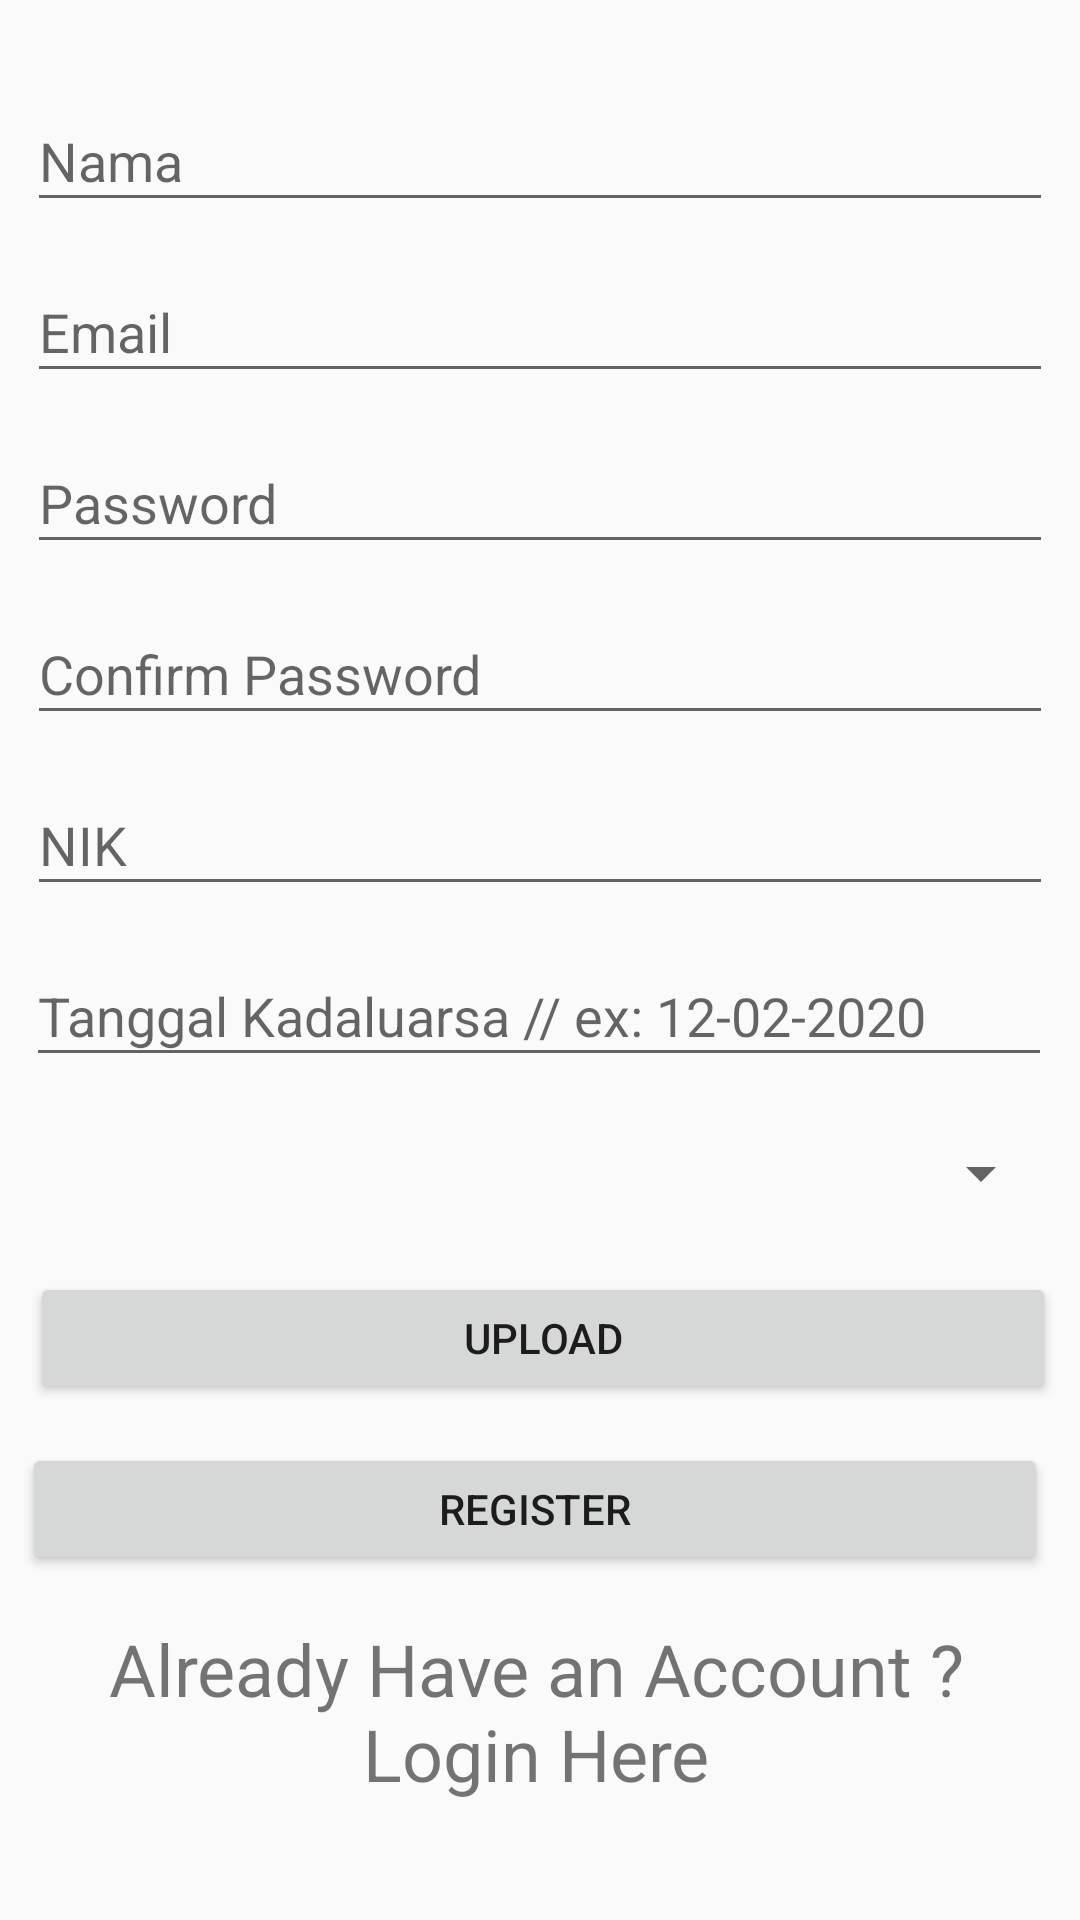

Layout XML and referenced resources for this Android screen:
<!-- AndroidManifest.xml: application theme AppTheme -->
<!-- res/layout/activity_register.xml -->
<?xml version="1.0" encoding="utf-8"?>
<androidx.constraintlayout.widget.ConstraintLayout xmlns:android="http://schemas.android.com/apk/res/android"
    xmlns:app="http://schemas.android.com/apk/res-auto"
    xmlns:tools="http://schemas.android.com/tools"
    android:layout_width="match_parent"
    android:layout_height="match_parent"
    tools:context=".RegisterActivity">

    <EditText
        android:id="@+id/etNama"
        android:layout_width="342dp"
        android:layout_height="44dp"
        android:layout_marginStart="99dp"
        android:layout_marginTop="30dp"
        android:layout_marginEnd="99dp"
        android:ems="10"
        android:hint="Nama"
        android:inputType="textPersonName"
        app:layout_constraintEnd_toEndOf="parent"
        app:layout_constraintStart_toStartOf="parent"
        app:layout_constraintTop_toTopOf="parent" />

    <EditText
        android:id="@+id/etEmail"
        android:layout_width="342dp"
        android:layout_height="44dp"
        android:layout_marginStart="99dp"
        android:layout_marginTop="13dp"
        android:layout_marginEnd="99dp"
        android:ems="10"
        android:hint="Email"
        android:inputType="textPersonName"
        app:layout_constraintEnd_toEndOf="parent"
        app:layout_constraintStart_toStartOf="parent"
        app:layout_constraintTop_toBottomOf="@+id/etNama" />
    <EditText
        android:id="@+id/etPassword"
        android:layout_width="342dp"
        android:layout_height="44dp"
        android:layout_marginStart="99dp"
        android:layout_marginTop="13dp"
        android:layout_marginEnd="99dp"
        android:ems="10"
        android:hint="Password"
        android:inputType="textPersonName"
        app:layout_constraintEnd_toEndOf="parent"
        app:layout_constraintStart_toStartOf="parent"
        app:layout_constraintTop_toBottomOf="@+id/etEmail" />
    <EditText
        android:id="@+id/etConfirm"
        android:layout_width="342dp"
        android:layout_height="44dp"
        android:layout_marginStart="99dp"
        android:layout_marginTop="13dp"
        android:layout_marginEnd="99dp"
        android:ems="10"
        android:hint="Confirm Password"
        android:inputType="textPersonName"
        app:layout_constraintEnd_toEndOf="parent"
        app:layout_constraintStart_toStartOf="parent"
        app:layout_constraintTop_toBottomOf="@+id/etPassword" />

    <Button
        android:id="@+id/btnRegister"
        android:layout_width="342dp"
        android:layout_height="44dp"
        android:layout_marginStart="99dp"
        android:layout_marginTop="13dp"
        android:layout_marginEnd="99dp"
        android:text="Register"
        app:layout_constraintEnd_toEndOf="parent"
        app:layout_constraintHorizontal_bias="0.511"
        app:layout_constraintStart_toStartOf="parent"
        app:layout_constraintTop_toBottomOf="@+id/btnUpload" />

    <TextView
        android:id="@+id/tvLogin"
        android:layout_width="341dp"
        android:layout_height="65dp"
        android:layout_marginStart="99dp"
        android:layout_marginTop="13dp"
        android:layout_marginEnd="99dp"
        android:gravity="center"
        android:text="Already Have an Account ? Login Here"
        android:textSize="24sp"
        app:layout_constraintEnd_toEndOf="parent"
        app:layout_constraintHorizontal_bias="0.507"
        app:layout_constraintStart_toStartOf="parent"
        app:layout_constraintTop_toBottomOf="@+id/btnRegister" />

    <EditText
        android:id="@+id/etNik"
        android:layout_width="342dp"
        android:layout_height="44dp"
        android:layout_marginStart="99dp"
        android:layout_marginTop="13dp"
        android:layout_marginEnd="99dp"
        android:ems="10"
        android:hint="NIK"
        android:inputType="textPersonName"
        app:layout_constraintEnd_toEndOf="parent"
        app:layout_constraintStart_toStartOf="parent"
        app:layout_constraintTop_toBottomOf="@+id/etConfirm" />

    <Button
        android:id="@+id/btnUpload"
        android:layout_width="342dp"
        android:layout_height="44dp"
        android:layout_marginStart="99dp"
        android:layout_marginTop="65dp"
        android:layout_marginEnd="99dp"
        android:layout_marginBottom="8dp"
        android:text="Upload"
        app:layout_constraintBottom_toTopOf="@+id/btnRegister"
        app:layout_constraintEnd_toEndOf="parent"
        app:layout_constraintHorizontal_bias="0.496"
        app:layout_constraintStart_toStartOf="parent"
        app:layout_constraintTop_toBottomOf="@+id/etDate" />

    <EditText
        android:id="@+id/etDate"
        android:layout_width="342dp"
        android:layout_height="44dp"
        android:layout_marginStart="99dp"
        android:layout_marginTop="13dp"
        android:layout_marginEnd="99dp"
        android:ems="10"
        android:hint="Tanggal Kadaluarsa // ex: 12-02-2020"
        android:inputType="date"
        app:layout_constraintEnd_toEndOf="parent"
        app:layout_constraintHorizontal_bias="0.503"
        app:layout_constraintStart_toStartOf="parent"
        app:layout_constraintTop_toBottomOf="@+id/etNik" />

    <Spinner
        android:id="@+id/spinner_bidang"
        android:layout_width="342dp"
        android:layout_height="38dp"
        android:layout_marginStart="99dp"
        android:layout_marginTop="13dp"
        android:layout_marginEnd="99dp"
        app:layout_constraintEnd_toEndOf="parent"
        app:layout_constraintStart_toStartOf="parent"
        app:layout_constraintTop_toBottomOf="@+id/etDate" />
</androidx.constraintlayout.widget.ConstraintLayout>
<!-- resources referenced by this layout -->
<resources>
  <style name="AppTheme" parent="Theme.AppCompat.Light.DarkActionBar">
          
          <item name="colorPrimary">@color/colorPrimary</item>
          <item name="colorPrimaryDark">@color/colorPrimaryDark</item>
          <item name="colorAccent">@color/colorAccent</item>
      </style>
  <color name="colorPrimary">#3F51B5</color>
  <color name="colorPrimaryDark">#2f333f</color>
  <color name="colorAccent">#FF4081</color>
</resources>
